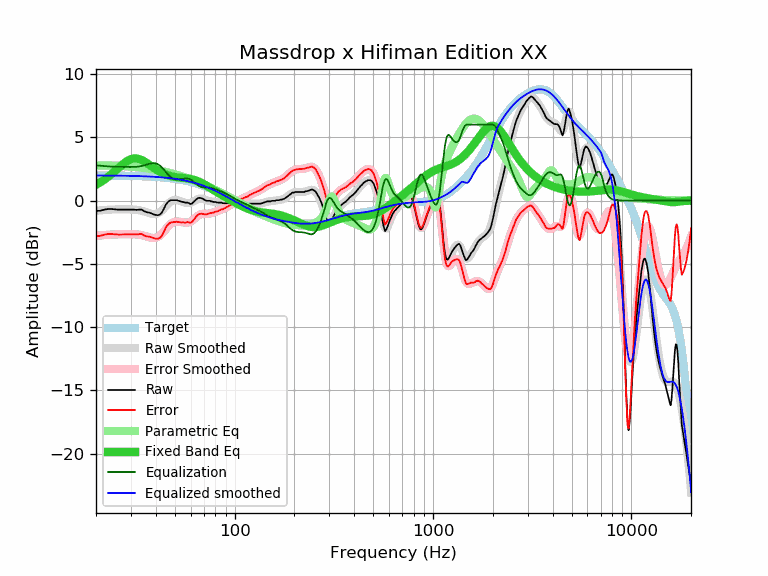

Values plotted in this chart, from the file beside it:
frequency, raw, error, smoothed, error_smoothed, equalization, parametric_eq, equalized_raw, equalized_smoothed, target
20, -0.82, -2.80, -0.80, -2.79, 2.79, 1.25, 1.97, 1.98, 1.98
21, -0.81, -2.79, -0.77, -2.75, 2.75, 1.44, 1.95, 1.98, 1.98
22, -0.72, -2.70, -0.75, -2.73, 2.73, 1.65, 2.01, 1.98, 1.98
23, -0.67, -2.65, -0.73, -2.70, 2.70, 1.87, 2.04, 1.98, 1.98
24, -0.67, -2.64, -0.71, -2.68, 2.68, 2.11, 2.02, 1.98, 1.97
25, -0.70, -2.67, -0.70, -2.67, 2.67, 2.35, 1.97, 1.97, 1.97
26, -0.72, -2.69, -0.70, -2.66, 2.66, 2.59, 1.95, 1.97, 1.97
27, -0.72, -2.68, -0.69, -2.66, 2.66, 2.81, 1.94, 1.97, 1.97
28, -0.72, -2.68, -0.70, -2.66, 2.66, 3.01, 1.94, 1.96, 1.96
29, -0.72, -2.67, -0.70, -2.65, 2.65, 3.16, 1.94, 1.96, 1.96
30, -0.72, -2.67, -0.70, -2.66, 2.66, 3.27, 1.94, 1.95, 1.95
31, -0.72, -2.66, -0.71, -2.66, 2.66, 3.32, 1.94, 1.95, 1.95
32, -0.74, -2.68, -0.73, -2.67, 2.67, 3.33, 1.93, 1.94, 1.94
33, -0.72, -2.65, -0.76, -2.70, 2.70, 3.28, 1.98, 1.93, 1.93
34, -0.72, -2.65, -0.81, -2.73, 2.73, 3.20, 2.02, 1.93, 1.93
35, -0.84, -2.76, -0.86, -2.78, 2.78, 3.10, 1.95, 1.92, 1.92
36, -0.92, -2.83, -0.93, -2.84, 2.84, 2.98, 1.92, 1.91, 1.91
37, -0.95, -2.85, -0.99, -2.90, 2.90, 2.85, 1.95, 1.90, 1.90
38, -1.01, -2.90, -1.05, -2.94, 2.94, 2.72, 1.93, 1.89, 1.89
39, -1.09, -2.97, -1.08, -2.96, 2.96, 2.59, 1.87, 1.88, 1.88
40, -1.14, -3.01, -1.07, -2.94, 2.94, 2.48, 1.80, 1.87, 1.87
41, -1.16, -3.02, -1.02, -2.88, 2.88, 2.37, 1.72, 1.86, 1.86
42, -1.10, -2.95, -0.92, -2.77, 2.77, 2.27, 1.67, 1.85, 1.85
43, -0.94, -2.77, -0.78, -2.62, 2.62, 2.19, 1.68, 1.84, 1.84
44, -0.64, -2.46, -0.62, -2.44, 2.44, 2.12, 1.80, 1.82, 1.82
45, -0.32, -2.13, -0.45, -2.26, 2.26, 2.05, 1.94, 1.81, 1.81
46, -0.13, -1.92, -0.28, -2.08, 2.08, 2.00, 1.95, 1.79, 1.79
47, -0.01, -1.78, -0.15, -1.92, 1.92, 1.95, 1.92, 1.78, 1.78
48, 0.03, -1.73, -0.04, -1.80, 1.80, 1.92, 1.84, 1.76, 1.76
49, 0.03, -1.71, 0.02, -1.72, 1.72, 1.89, 1.75, 1.74, 1.74
50, 0.03, -1.69, 0.05, -1.68, 1.68, 1.86, 1.71, 1.72, 1.72
51, 0.03, -1.67, 0.04, -1.66, 1.66, 1.84, 1.69, 1.70, 1.70
52, -0.02, -1.70, 0.02, -1.67, 1.67, 1.82, 1.65, 1.68, 1.68
53, -0.05, -1.71, -0.03, -1.69, 1.69, 1.81, 1.64, 1.66, 1.66
54, -0.10, -1.74, -0.07, -1.71, 1.71, 1.80, 1.61, 1.64, 1.64
55, -0.11, -1.72, -0.12, -1.73, 1.73, 1.79, 1.62, 1.61, 1.61
56, -0.16, -1.75, -0.16, -1.75, 1.75, 1.77, 1.59, 1.59, 1.59
57, -0.16, -1.72, -0.18, -1.75, 1.75, 1.76, 1.59, 1.56, 1.56
58, -0.16, -1.70, -0.20, -1.74, 1.74, 1.74, 1.58, 1.54, 1.54
59, -0.22, -1.73, -0.19, -1.71, 1.71, 1.73, 1.49, 1.51, 1.51
60, -0.28, -1.76, -0.17, -1.66, 1.66, 1.70, 1.38, 1.48, 1.48
61, -0.23, -1.68, -0.13, -1.59, 1.59, 1.68, 1.36, 1.45, 1.45
62, -0.12, -1.54, -0.08, -1.50, 1.50, 1.65, 1.38, 1.42, 1.42
63, 0.00, -1.39, -0.01, -1.41, 1.41, 1.62, 1.41, 1.39, 1.39
64, 0.09, -1.27, 0.05, -1.31, 1.31, 1.58, 1.40, 1.36, 1.36
65, 0.17, -1.16, 0.10, -1.23, 1.23, 1.54, 1.40, 1.33, 1.33
66, 0.21, -1.09, 0.14, -1.16, 1.16, 1.49, 1.37, 1.30, 1.30
67, 0.21, -1.05, 0.16, -1.10, 1.10, 1.45, 1.32, 1.26, 1.26
68, 0.19, -1.04, 0.16, -1.07, 1.07, 1.40, 1.26, 1.23, 1.23
69, 0.14, -1.05, 0.14, -1.05, 1.05, 1.35, 1.20, 1.19, 1.19
70, 0.08, -1.08, 0.11, -1.05, 1.05, 1.29, 1.13, 1.16, 1.16
71, 0.03, -1.09, 0.07, -1.05, 1.05, 1.24, 1.08, 1.12, 1.12
72, -0.02, -1.10, 0.04, -1.05, 1.05, 1.18, 1.03, 1.08, 1.08
73, -0.02, -1.06, 0.00, -1.04, 1.04, 1.13, 1.02, 1.05, 1.05
74, -0.02, -1.03, -0.02, -1.03, 1.03, 1.07, 1.01, 1.01, 1.01
75, -0.02, -0.99, -0.05, -1.02, 1.02, 1.02, 1.00, 0.97, 0.97
76, -0.07, -1.00, -0.07, -1.00, 1.00, 0.96, 0.93, 0.93, 0.93
77, -0.07, -0.96, -0.08, -0.97, 0.97, 0.91, 0.90, 0.89, 0.89
78, -0.11, -0.96, -0.10, -0.95, 0.95, 0.85, 0.84, 0.85, 0.85
79, -0.11, -0.92, -0.11, -0.92, 0.92, 0.80, 0.81, 0.81, 0.81
... 553 more rows
